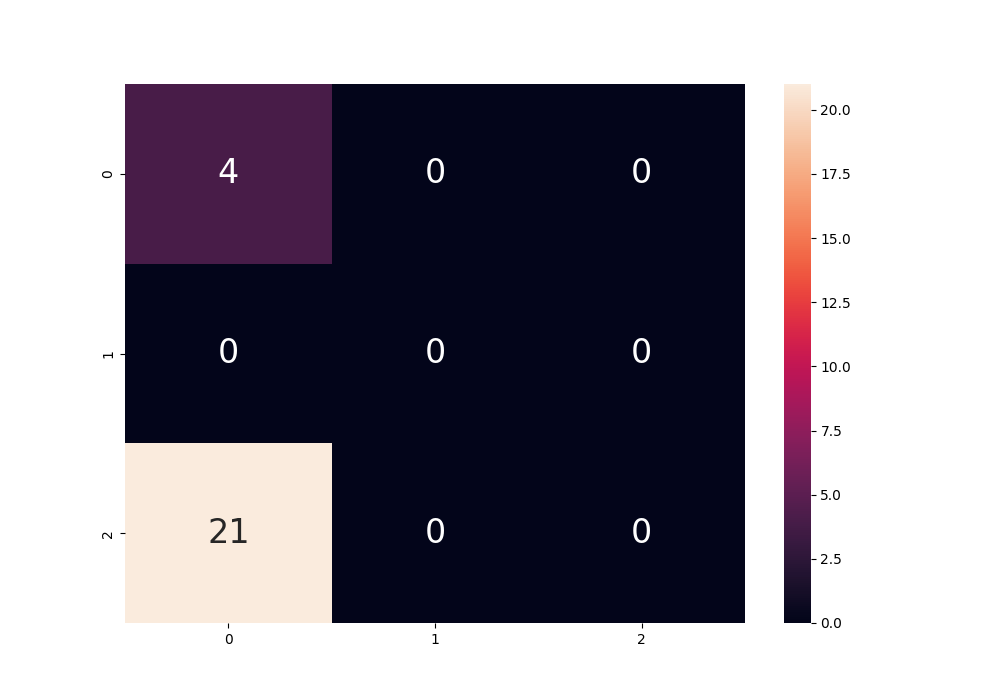

The data file committed next to this chart (first rows):
, 0, 1, 2, micro avg, macro avg, weighted avg
precision, 0.16, 0.0, 0.0, 0.16, 0.05333, 0.0256
recall, 1.0, 0.0, 0.0, 0.16, 0.3333, 0.16
f1-score, 0.2759, 0.0, 0.0, 0.16, 0.09195, 0.04414
support, 4.0, 0.0, 21.0, 25.0, 25.0, 25.0
specificity, 1.0, 0.0, 0.84, , 0.6133, 0.7629
